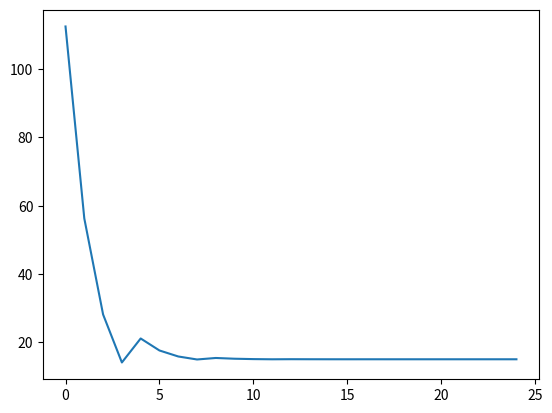

This figure's Python source:
import matplotlib.pyplot as plt


def binary_graph(radicand: int, max_iterations: int):
    iterations_list = list()
    lp = 0
    rp = radicand

    for i in range(max_iterations):
        mid = (lp + rp) / 2
        iterations_list.append(mid)

        if mid**2 <= radicand:
            lp = mid
        else:
            rp = mid

    return iterations_list

def binary_method(radicand: int, max_iterations: int):
    lp = 0
    rp = radicand

    for counter in range(max_iterations):
        mid = (lp + rp) // 2

        if rp**2 == radicand:
            print(counter)
            break

        if mid**2 < radicand:
            lp = mid
        else:
            rp = mid

    return rp


if __name__ == '__main__':
    root = binary_method(radicand=999_999_961_946_176, max_iterations=51)
    print(root)

    iterations_list = binary_graph(radicand=225, max_iterations=25)
    plt.plot(iterations_list)
    plt.show()
